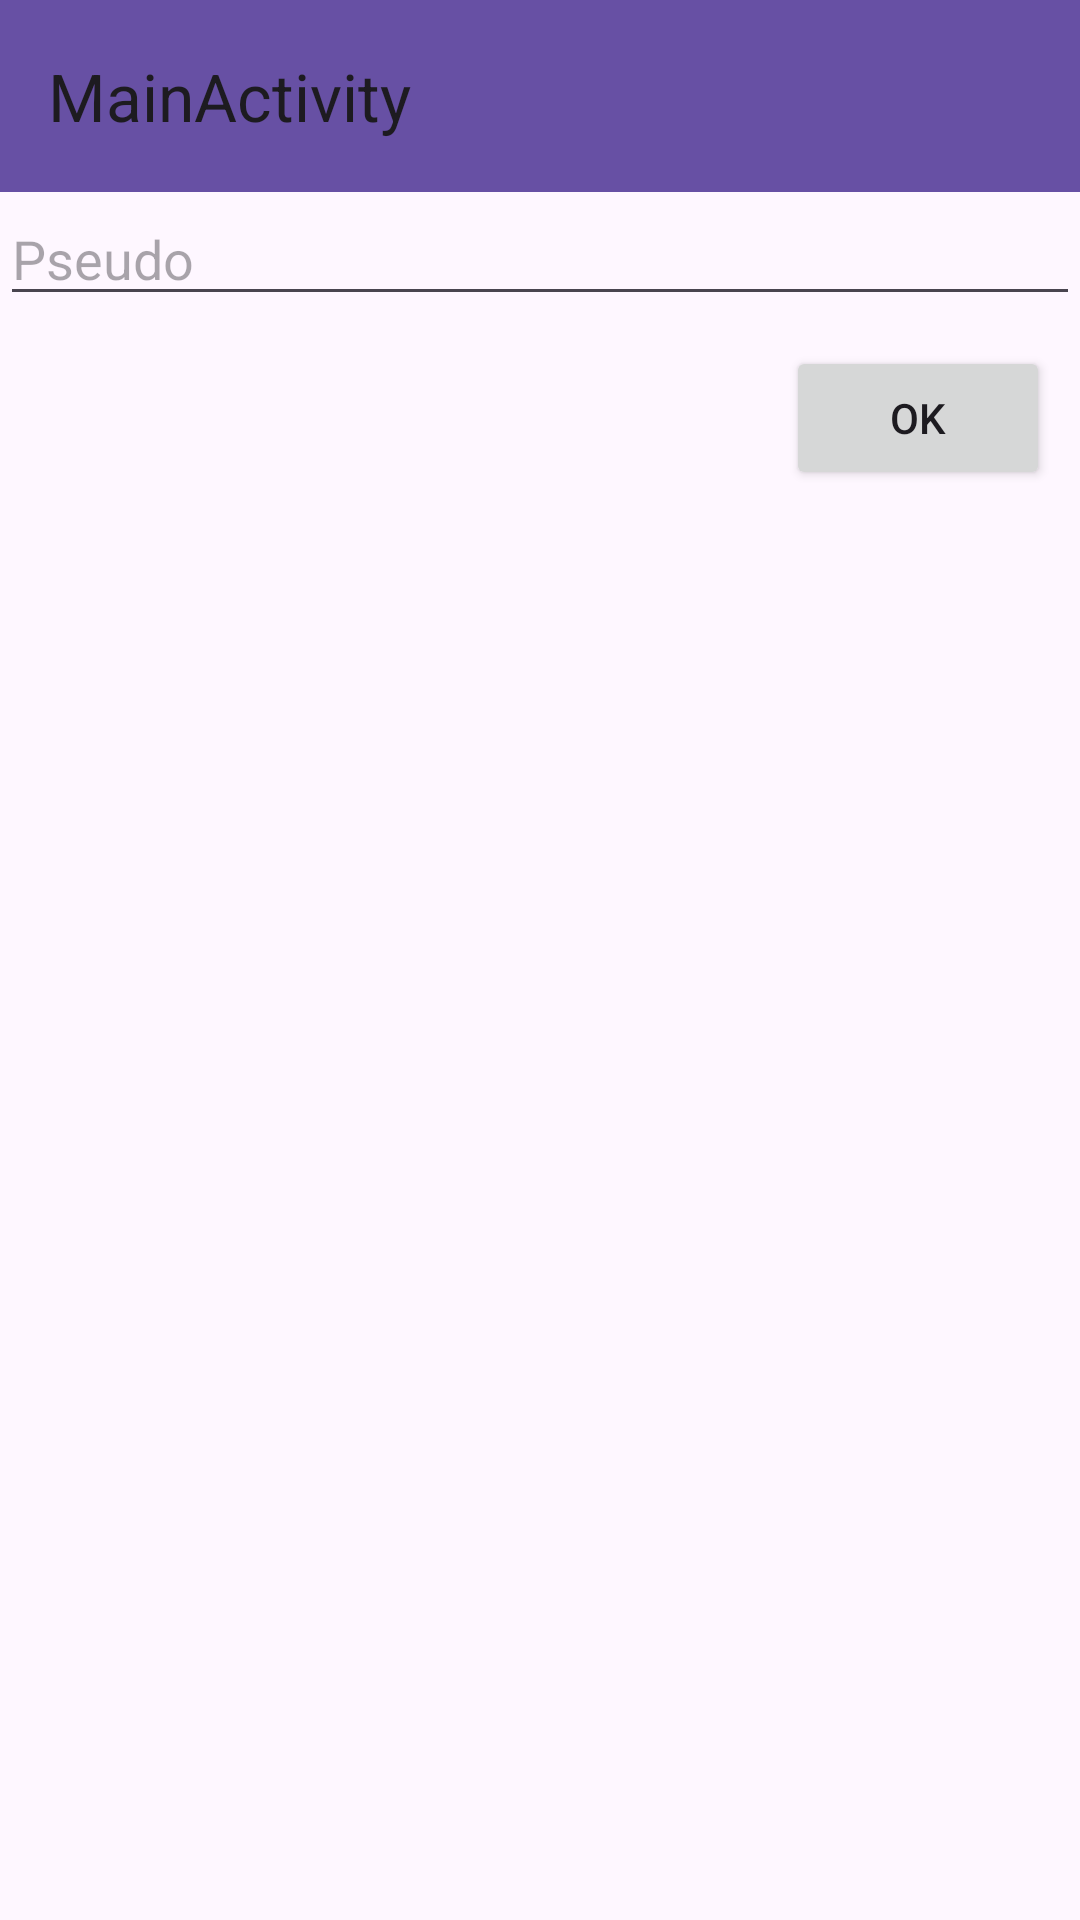

Reconstruct the res/layout file that produces this screen, plus the resources it refers to.
<!-- AndroidManifest.xml: application theme Theme.TEA1_V01 -->
<!-- res/layout/activity_main.xml -->
<?xml version="1.0" encoding="utf-8"?>
<androidx.constraintlayout.widget.ConstraintLayout xmlns:android="http://schemas.android.com/apk/res/android"
    xmlns:app="http://schemas.android.com/apk/res-auto"
    xmlns:tools="http://schemas.android.com/tools"
    android:layout_width="match_parent"
    android:layout_height="match_parent"
    tools:context=".MainActivity">

    <androidx.appcompat.widget.Toolbar

        android:id="@+id/toolbarParametres"
        android:layout_width="match_parent"
        android:layout_height="?attr/actionBarSize"
        android:background="?attr/colorPrimary"
        app:title="MainActivity"
        app:popupTheme="@style/ThemeOverlay.AppCompat.Light"
        app:contentInsetEnd="16dp"

        app:layout_constraintBaseline_toTopOf="parent"/>


    <EditText
        android:id="@+id/editTextPseudo"
        android:layout_width="match_parent"
        android:layout_height="wrap_content"
        app:layout_constraintTop_toBottomOf="@id/toolbarParametres"
        android:hint="@string/pseudo"
        android:autofillHints="name"
        android:inputType="textPersonName"/>

    <Button
        android:id="@+id/buttonOk"
        android:layout_width="wrap_content"
        android:layout_height="wrap_content"
        app:layout_constraintTop_toBottomOf="@id/editTextPseudo"
        app:layout_constraintRight_toRightOf="parent"
        android:layout_marginTop="10dp"
        android:layout_marginEnd="10dp"
        android:text="@string/ok" />

</androidx.constraintlayout.widget.ConstraintLayout>
<!-- resources referenced by this layout -->
<resources>
  <string name="ok">OK</string>
  <string name="pseudo">Pseudo</string>
  <style name="Theme.TEA1_V01" parent="Base.Theme.TEA1_V01" />
  <style name="Base.Theme.TEA1_V01" parent="Theme.Material3.DayNight.NoActionBar">
          
          
      </style>
</resources>
